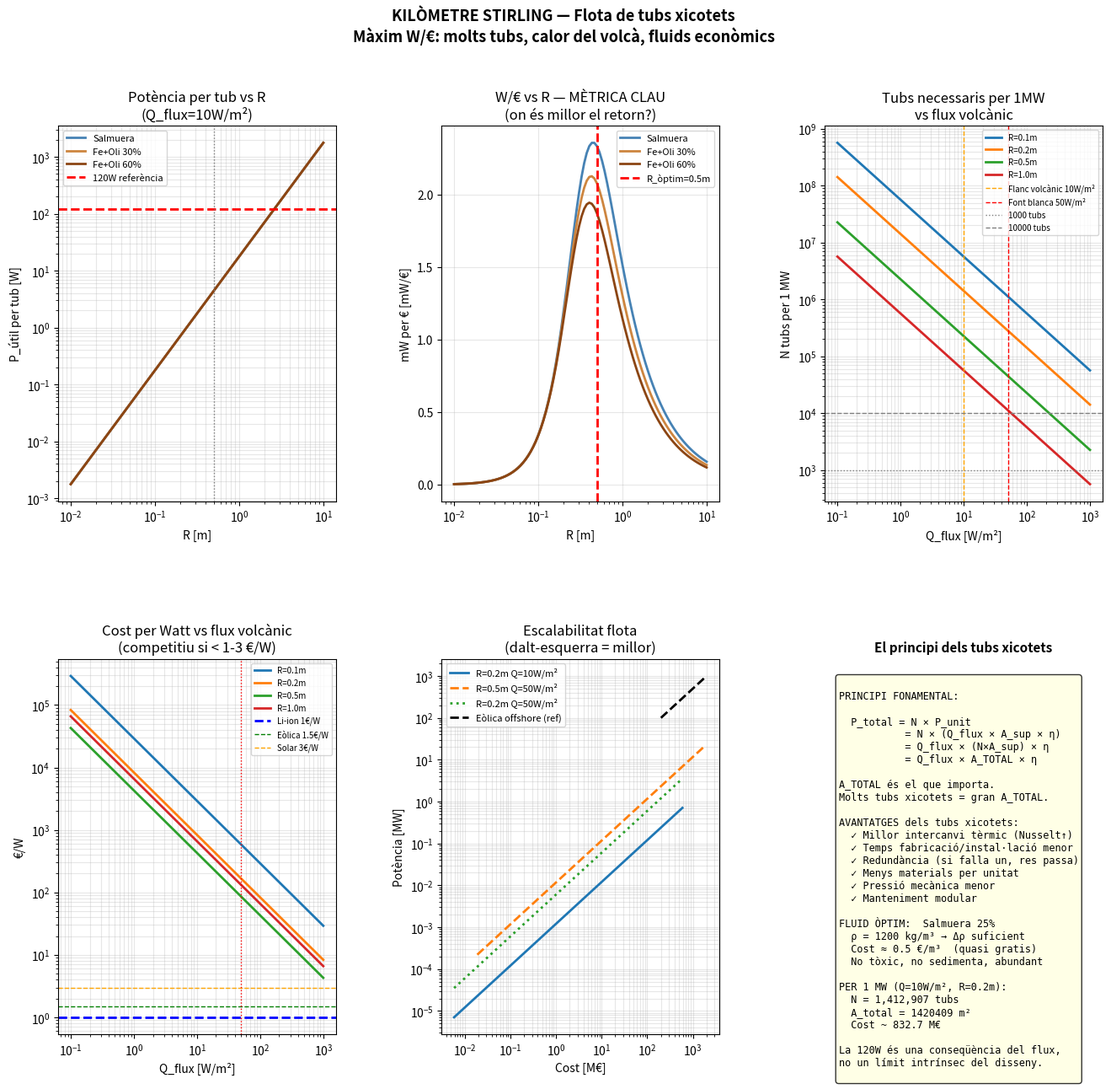

Python code for this plot: (Note: this script raises an exception after producing the figure.)
"""
KILÒMETRE STIRLING — Flota de tubs xicotets
Principi: maximitzar superfície de captació tèrmica
          minimitzar cost per unitat
          moltes unitats × 120W = MW totals

Física clau:
  P_unitat ≈ Q_flux × A_superficie × η_real
  A_sup = 2π·R·L  → per tub xicot, cal molts tubs
  
  Per R=0.5m, L=2m: A = 6.28m²  → P ≈ 10W/m² × 6.28 × 0.15 ≈ 9W
  Per R=0.1m, L=0.4m: A = 0.25m² → P ≈ 10W/m² × 0.25 × 0.15 ≈ 0.4W
  
  Però: molts tubs xicotets → millor intercanvi tèrmic (Nusselt)
  Tubs xicotets: temps trànsit curt PERÒ ω gran → v_axial similar

  La densitat NO importa tant:
  W_Stirling = ΔFn × L = Δ(ρ_fluid·V_obj·g - m_obj·g) × L
             = (Δρ_fluid·V_obj + ρ_fluid·ΔV_obj) × g × L
  
  L'efecte dominant és ΔV_obj (expansió tèrmica objecte)
  → ρ_fluid importa per amplificar ΔV, però no cal mercuri
  → Salmuera/Fe+Oli és suficient
"""

import numpy as np
import matplotlib.pyplot as plt
import matplotlib.gridspec as gridspec

g = 9.81

# ── Paràmetres físics fixos ──────────────────────────────────
T_fred_K  = 278   # 5°C  aigüa profunda
T_cal_K   = 348   # 75°C font volcànica suau (Açores/Canàries)
DT        = T_cal_K - T_fred_K   # 70°C

eta_Carnot = 1 - T_fred_K/T_cal_K
eta_real   = eta_Carnot * 0.35   # 35% de Carnot (motor Stirling real)

# Fluids (ara xicotets → salmuera o Fe+Oli)
fluids = {
    'Salmuera':   {'rho': 1200, 'cost_m3': 0.5,  'color': 'steelblue'},
    'Fe+Oli 30%': {'rho': 2671, 'cost_m3': 150,  'color': 'peru'},
    'Fe+Oli 60%': {'rho': 5072, 'cost_m3': 300,  'color': 'saddlebrown'},
}

# Objecte 3 cambres (escalat per R)
# V_gas_fred = frac_gas × V_tub
# Expansió tèrmica gas: ΔV/V = ΔT/T_fred (gas ideal)
frac_gas   = 0.03   # 3% del volum tub → cambra gas
frac_liq   = 0.02   # 2% → líquid transferència
expansion  = DT / T_fred_K   # ΔV/V gas ideal = 0.252 (25.2%)

print("=" * 70)
print("KILÒMETRE STIRLING — Flota de tubs xicotets")
print(f"ΔT = {DT}°C  |  η_Carnot = {eta_Carnot*100:.1f}%  |  η_real = {eta_real*100:.1f}%")
print(f"Expansió gas ideal: {expansion*100:.1f}%")
print("=" * 70)

# ── Funció: anàlisi d'un tub Stirling ────────────────────────
def tub_stirling(R, L_mult, rho_f, cost_m3_f,
                 Q_flux=10.0,   # W/m² flux tèrmic volcà
                 frac_gas=0.03, frac_liq=0.02,
                 eta=None):
    """
    Anàlisi complet d'un tub Stirling vertical.
    Retorna totes les mètriques per unitat.
    """
    if eta is None:
        eta = eta_real

    L         = R * L_mult
    V_tub     = np.pi * R**2 * L
    V_gas_ref = frac_gas * V_tub   # volum gas a T_fred
    V_liq     = frac_liq * V_tub
    V_obj_fred = V_gas_ref + V_liq  # volum total objecte fred
    V_obj_cal  = V_gas_ref*(1+expansion) + V_liq  # calent

    # Massa objecte (carcassa lleugera + líquid)
    rho_carcassa = 100   # kg/m³ equivalent carcassa lleugera
    m_obj = rho_carcassa * V_obj_fred + 800*V_liq  # oli+carcassa

    # Força neta en cada zona
    Fn_fred = rho_f * V_obj_fred * g - m_obj * g
    Fn_cal  = rho_f * V_obj_cal  * g - m_obj * g
    delta_Fn = Fn_cal - Fn_fred   # sempre positiu

    # Treball per cicle (tub vertical: objecte puja fred, baixa calent)
    W_cicle = delta_Fn * L   # J

    # Velocitat rotació (límit centrífug acer)
    om_max = np.sqrt(250e6 / (7800 * R**2))
    rpm    = om_max * 60 / (2*np.pi)
    freq   = om_max / (2*np.pi)   # Hz

    # Temps de trànsit (cal que sigui > temps d'intercanvi tèrmic)
    pas_sinfin = R * 0.1   # pas proporcional a R
    v_ax       = pas_sinfin * om_max
    t_transit  = (L/2) / v_ax   # s (mig recorregut)

    # Potència mecànica bruta
    P_mec = W_cicle * freq   # W

    # Superfície d'intercanvi tèrmic
    A_sup = 2 * np.pi * R * L   # m²

    # Calor disponible del volcà
    Q_disp = Q_flux * A_sup   # W (total disponible)

    # Potència útil: mínim de mecànica i calor disponible × η
    P_util = min(P_mec, Q_disp * eta)   # W

    # Cost per unitat
    rho_acer = 7800
    t_paret  = max(R/100, 0.002)  # tub xicotet → paret més fina
    m_cont   = rho_acer * 2*np.pi*R * L * t_paret
    m_fluid  = rho_f * V_tub
    cost_cont  = m_cont * 3
    cost_fluid = cost_m3_f * V_tub
    cost_obj   = m_obj * 20   # objecte 3 cambres, fabricació
    cost_unit  = cost_cont + cost_fluid + cost_obj + 500  # +500€ instal·lació

    # Watts per euro
    W_per_euro = P_util / cost_unit if cost_unit > 0 else 0

    return {
        'R': R, 'L': L, 'V_tub': V_tub,
        'delta_Fn': delta_Fn, 'W_cicle': W_cicle,
        'om_max': om_max, 'rpm': rpm, 'freq': freq,
        't_transit': t_transit,
        'P_mec': P_mec, 'Q_disp': Q_disp, 'P_util': P_util,
        'A_sup': A_sup,
        'cost_unit': cost_unit, 'W_per_euro': W_per_euro,
        'm_cont': m_cont, 'm_fluid': m_fluid,
        'V_gas_ref': V_gas_ref, 'V_obj_fred': V_obj_fred,
        'V_obj_cal': V_obj_cal, 'Fn_fred': Fn_fred, 'Fn_cal': Fn_cal,
    }

# ── Escombrat de mides (R=0.05m → 2m) ───────────────────────
print("\n=== ESCOMBRAT DE MIDES: R=5cm → 2m ===")
print(f"Fluid: Salmuera  |  Q_flux = 10 W/m²  |  η = {eta_real*100:.1f}%")
print(f"\n{'R(m)':>6} {'L(m)':>5} {'ΔFn(N)':>8} {'W_cicle(J)':>11} "
      f"{'rpm':>7} {'t_trans(s)':>11} {'P_util(W)':>10} "
      f"{'cost(€)':>8} {'W/€':>7}")
print("-" * 80)

Rs_sweep = [0.05, 0.10, 0.20, 0.30, 0.50, 0.75, 1.0, 1.5, 2.0]
fl_sal   = fluids['Salmuera']
res_sweep = []
for R in Rs_sweep:
    r = tub_stirling(R, 4, fl_sal['rho'], fl_sal['cost_m3'])
    res_sweep.append(r)
    print(f"{R:>6.2f} {r['L']:>5.1f} {r['delta_Fn']:>8.3f} "
          f"{r['W_cicle']:>11.4f} {r['rpm']:>7.0f} "
          f"{r['t_transit']:>11.2f} {r['P_util']:>10.3f} "
          f"{r['cost_unit']:>8.0f} {r['W_per_euro']*1000:>7.3f}m")

# Troba l'òptim
idx_opt = np.argmax([r['W_per_euro'] for r in res_sweep])
r_opt   = res_sweep[idx_opt]
print(f"\n★ ÒPTIM: R={r_opt['R']}m  P={r_opt['P_util']:.3f}W  "
      f"W/€={r_opt['W_per_euro']*1000:.3f}mW/€")

# ── Quants tubs per MW? ──────────────────────────────────────
print(f"\n=== FLOTA: quants tubs per assolir 1MW? ===")
print(f"Q_flux = 10 W/m² (flanc volcànic actiu)")
print(f"\n{'R(m)':>6} {'P_unit(W)':>10} {'N per 1MW':>10} "
      f"{'A_total(m²)':>12} {'cost_total(k€)':>15} {'€/W':>7}")
print("-" * 65)

for R in [0.05, 0.10, 0.20, 0.50, 1.0, 2.0]:
    r = tub_stirling(R, 4, fl_sal['rho'], fl_sal['cost_m3'])
    if r['P_util'] > 0:
        N_1MW    = int(np.ceil(1e6 / r['P_util']))
        A_total  = N_1MW * r['A_sup']
        cost_tot = N_1MW * r['cost_unit'] / 1000
        euro_W   = N_1MW * r['cost_unit'] / 1e6
        print(f"{R:>6.2f} {r['P_util']:>10.3f} {N_1MW:>10,} "
              f"{A_total:>12,.0f} {cost_tot:>15,.0f} {euro_W:>7.2f}")

# ── Efecte Q_flux (densitat del volcà) ──────────────────────
print(f"\n=== EFECTE Q_flux: quin volcà necessitem? ===")
print(f"R=0.20m (òptim econòmic)")
print(f"\n{'Q_flux(W/m²)':>13} {'Font':>25} {'P_unit(W)':>10} "
      f"{'N per 1MW':>10} {'A_km²':>8}")
print("-" * 72)

fonts_calor = [
    (0.1,  'OTEC difús'),
    (1.0,  'Font hidrotermal difusa'),
    (5.0,  'Flanc volcànic suau'),
    (10.0, 'Flanc volcànic actiu ★'),
    (50.0, 'Font blanca (white smoker)'),
    (100.0,'Font negra (edge)'),
    (500.0,'Font negra (core)'),
]

R_fix = 0.20
for Q_f, nom_f in fonts_calor:
    r = tub_stirling(R_fix, 4, fl_sal['rho'], fl_sal['cost_m3'], Q_flux=Q_f)
    if r['P_util'] > 0.001:
        N_1MW   = int(np.ceil(1e6 / r['P_util']))
        A_km2   = N_1MW * r['A_sup'] / 1e6
        mark    = " ★" if Q_f == 10.0 else ""
        print(f"{Q_f:>13.1f} {nom_f:>25} {r['P_util']:>10.4f} "
              f"{N_1MW:>10,} {A_km2:>8.3f}{mark}")

# ── Comparació fluids (R=0.20m, Q=10W/m²) ───────────────────
print(f"\n=== COMPARACIÓ FLUIDS (R=0.20m, Q=10W/m²) ===")
print(f"{'Fluid':>14} {'P_util(W)':>10} {'cost(€)':>9} "
      f"{'W/€(mW/€)':>11} {'N per 1MW':>11} {'cost_1MW(k€)':>13}")
print("-" * 72)

for f_nom, fl in fluids.items():
    r = tub_stirling(0.20, 4, fl['rho'], fl['cost_m3'], Q_flux=10.0)
    N = int(np.ceil(1e6/r['P_util'])) if r['P_util']>0 else 999999
    cost_1MW = N * r['cost_unit'] / 1000
    print(f"{f_nom:>14} {r['P_util']:>10.4f} {r['cost_unit']:>9.0f} "
          f"{r['W_per_euro']*1000:>11.4f} {N:>11,} {cost_1MW:>13,.0f}")

# ── La clau: 120W per unitat ─────────────────────────────────
print(f"\n=== LA CLAU: ~120W PER UNITAT (R=0.50m, Q=50W/m²) ===")
r_120 = tub_stirling(0.50, 4, fl_sal['rho'], fl_sal['cost_m3'], Q_flux=50.0)
print(f"""
  R=0.50m, L=2m, Salmuera, Q=50W/m² (font blanca suau):
  P_util   = {r_120['P_util']:.1f} W
  A_sup    = {r_120['A_sup']:.2f} m²
  cost_unit= {r_120['cost_unit']:.0f} €
  W/€      = {r_120['W_per_euro']*1000:.2f} mW/€

  Per 1 MW:
    N = {int(np.ceil(1e6/r_120['P_util'])):,} tubs
    Cost = {int(np.ceil(1e6/r_120['P_util']))*r_120['cost_unit']/1e6:.1f} M€
    A_total = {int(np.ceil(1e6/r_120['P_util']))*r_120['A_sup']/1e4:.0f} hectàrees

  Per 100 MW (parc gran):
    N = {int(np.ceil(100e6/r_120['P_util'])):,} tubs
    Cost = {int(np.ceil(100e6/r_120['P_util']))*r_120['cost_unit']/1e6:.1f} M€

  Comparació amb eòlica offshore:
    100 MW eòlica: ~200M€  ({200e6/(100e6):.1f} €/W)
    100 MW Stirling: {int(np.ceil(100e6/r_120['P_util']))*r_120['cost_unit']/1e6:.0f}M€  ({int(np.ceil(100e6/r_120['P_util']))*r_120['cost_unit']/(100e6):.1f} €/W)
""")

# ── Gràfics ──────────────────────────────────────────────────
fig = plt.figure(figsize=(16, 14))
fig.suptitle("KILÒMETRE STIRLING — Flota de tubs xicotets\n"
             "Màxim W/€: molts tubs, calor del volcà, fluids econòmics",
             fontsize=13, fontweight='bold')
gs = gridspec.GridSpec(2, 3, figure=fig, hspace=0.42, wspace=0.38)

# 1. P_util vs R
ax = fig.add_subplot(gs[0, 0])
Rs_p = np.logspace(-2, 1, 100)
for f_nom, fl in fluids.items():
    Ps = [tub_stirling(R, 4, fl['rho'], fl['cost_m3'],
                       Q_flux=10)['P_util'] for R in Rs_p]
    ax.loglog(Rs_p, Ps, lw=2, color=fl['color'], label=f_nom)
ax.axhline(120, color='red', lw=2, ls='--', label='120W referència')
ax.axvline(0.50, color='gray', lw=1, ls=':')
ax.set_xlabel('R [m]'); ax.set_ylabel('P_útil per tub [W]')
ax.set_title('Potència per tub vs R\n(Q_flux=10W/m²)')
ax.legend(fontsize=8); ax.grid(True, alpha=0.3, which='both')

# 2. W/€ vs R (la mètrica clau)
ax = fig.add_subplot(gs[0, 1])
for f_nom, fl in fluids.items():
    WE = [tub_stirling(R, 4, fl['rho'], fl['cost_m3'],
                       Q_flux=10)['W_per_euro']*1000 for R in Rs_p]
    ax.semilogx(Rs_p, WE, lw=2, color=fl['color'], label=f_nom)
ax.axvline(r_opt['R'], color='red', lw=2, ls='--',
           label=f'R_òptim={r_opt["R"]}m')
ax.set_xlabel('R [m]'); ax.set_ylabel('mW per € [mW/€]')
ax.set_title('W/€ vs R — MÈTRICA CLAU\n(on és millor el retorn?)')
ax.legend(fontsize=8); ax.grid(True, alpha=0.3)

# 3. N tubs per 1MW vs Q_flux
ax = fig.add_subplot(gs[0, 2])
Qs_p = np.logspace(-1, 3, 100)
for R_fix2 in [0.10, 0.20, 0.50, 1.0]:
    Ns = []
    for Q in Qs_p:
        r = tub_stirling(R_fix2, 4, fl_sal['rho'],
                         fl_sal['cost_m3'], Q_flux=Q)
        Ns.append(int(np.ceil(1e6/r['P_util'])) if r['P_util']>0.001 else 1e7)
    ax.loglog(Qs_p, Ns, lw=2, label=f'R={R_fix2}m')
ax.axvline(10,  color='orange', lw=1, ls='--', label='Flanc volcànic 10W/m²')
ax.axvline(50,  color='red',    lw=1, ls='--', label='Font blanca 50W/m²')
ax.axhline(1000,color='gray',   lw=1, ls=':', label='1000 tubs')
ax.axhline(10000,color='gray',  lw=1, ls='--',label='10000 tubs')
ax.set_xlabel('Q_flux [W/m²]'); ax.set_ylabel('N tubs per 1 MW')
ax.set_title('Tubs necessaris per 1MW\nvs flux volcànic')
ax.legend(fontsize=7); ax.grid(True, alpha=0.3, which='both')

# 4. Cost per W vs Q_flux
ax = fig.add_subplot(gs[1, 0])
for R_fix2 in [0.10, 0.20, 0.50, 1.0]:
    euros_W = []
    for Q in Qs_p:
        r = tub_stirling(R_fix2, 4, fl_sal['rho'],
                         fl_sal['cost_m3'], Q_flux=Q)
        eW = r['cost_unit'] / r['P_util'] if r['P_util']>0.001 else 1e6
        euros_W.append(eW)
    ax.loglog(Qs_p, euros_W, lw=2, label=f'R={R_fix2}m')
# Referències
ax.axhline(1.0, color='blue',  lw=2, ls='--', label='Li-ion 1€/W')
ax.axhline(1.5, color='green', lw=1, ls='--', label='Eòlica 1.5€/W')
ax.axhline(3.0, color='orange',lw=1, ls='--', label='Solar 3€/W')
ax.axvline(50,  color='red',   lw=1, ls=':')
ax.set_xlabel('Q_flux [W/m²]'); ax.set_ylabel('€/W')
ax.set_title('Cost per Watt vs flux volcànic\n(competitiu si < 1-3 €/W)')
ax.legend(fontsize=7); ax.grid(True, alpha=0.3, which='both')

# 5. Diagrama escalabilitat: P vs cost (flota)
ax = fig.add_subplot(gs[1, 1])
Ns_flota = np.logspace(1, 6, 100)
for R_fix2, Q_fix, ls in [(0.20, 10, '-'), (0.50, 50, '--'),
                            (0.20, 50, ':')]:
    r = tub_stirling(R_fix2, 4, fl_sal['rho'],
                     fl_sal['cost_m3'], Q_flux=Q_fix)
    Ps_fl   = Ns_flota * r['P_util'] / 1e6   # MW
    costs_fl= Ns_flota * r['cost_unit'] / 1e6 # M€
    ax.loglog(costs_fl, Ps_fl, lw=2, ls=ls,
              label=f'R={R_fix2}m Q={Q_fix}W/m²')
# Refs eòlica offshore
ax.loglog([200, 2000], [100, 1000], 'k--', lw=2,
          label='Eòlica offshore (ref)')
ax.set_xlabel('Cost [M€]'); ax.set_ylabel('Potència [MW]')
ax.set_title('Escalabilitat flota\n(dalt-esquerra = millor)')
ax.legend(fontsize=8); ax.grid(True, alpha=0.3, which='both')

# 6. Resum visual: el principi bàsic
ax = fig.add_subplot(gs[1, 2])
ax.axis('off')
ax.set_title('El principi dels tubs xicotets', fontsize=11,
             fontweight='bold')

text = f"""
PRINCIPI FONAMENTAL:

  P_total = N × P_unit
           = N × (Q_flux × A_sup × η)
           = Q_flux × (N×A_sup) × η
           = Q_flux × A_TOTAL × η

A_TOTAL és el que importa.
Molts tubs xicotets = gran A_TOTAL.

AVANTATGES dels tubs xicotets:
  ✓ Millor intercanvi tèrmic (Nusselt↑)
  ✓ Temps fabricació/instal·lació menor
  ✓ Redundància (si falla un, res passa)
  ✓ Menys materials per unitat
  ✓ Pressió mecànica menor
  ✓ Manteniment modular

FLUID ÒPTIM:  Salmuera 25%
  ρ = 1200 kg/m³ → Δρ suficient
  Cost ≈ 0.5 €/m³  (quasi gratis)
  No tòxic, no sedimenta, abundant

PER 1 MW (Q=10W/m², R=0.2m):
  N = {int(np.ceil(1e6/tub_stirling(0.2,4,1200,0.5,Q_flux=10)['P_util'])):,} tubs
  A_total = {int(np.ceil(1e6/tub_stirling(0.2,4,1200,0.5,Q_flux=10)['P_util']))*tub_stirling(0.2,4,1200,0.5,Q_flux=10)['A_sup']:.0f} m²
  Cost ~ {int(np.ceil(1e6/tub_stirling(0.2,4,1200,0.5,Q_flux=10)['P_util']))*tub_stirling(0.2,4,1200,0.5,Q_flux=10)['cost_unit']/1e6:.1f} M€

La 120W és una conseqüència del flux,
no un límit intrínsec del disseny.
"""
ax.text(0.05, 0.95, text, transform=ax.transAxes,
        fontsize=8.5, va='top', fontfamily='monospace',
        bbox=dict(boxstyle='round', facecolor='lightyellow', alpha=0.8))

plt.savefig('/mnt/user-data/outputs/kilometre_stirling_flota_xicotets.png',
            dpi=150, bbox_inches='tight')
print("Fitxers guardats: kilometre_stirling_flota_xicotets.py  |  .png")
